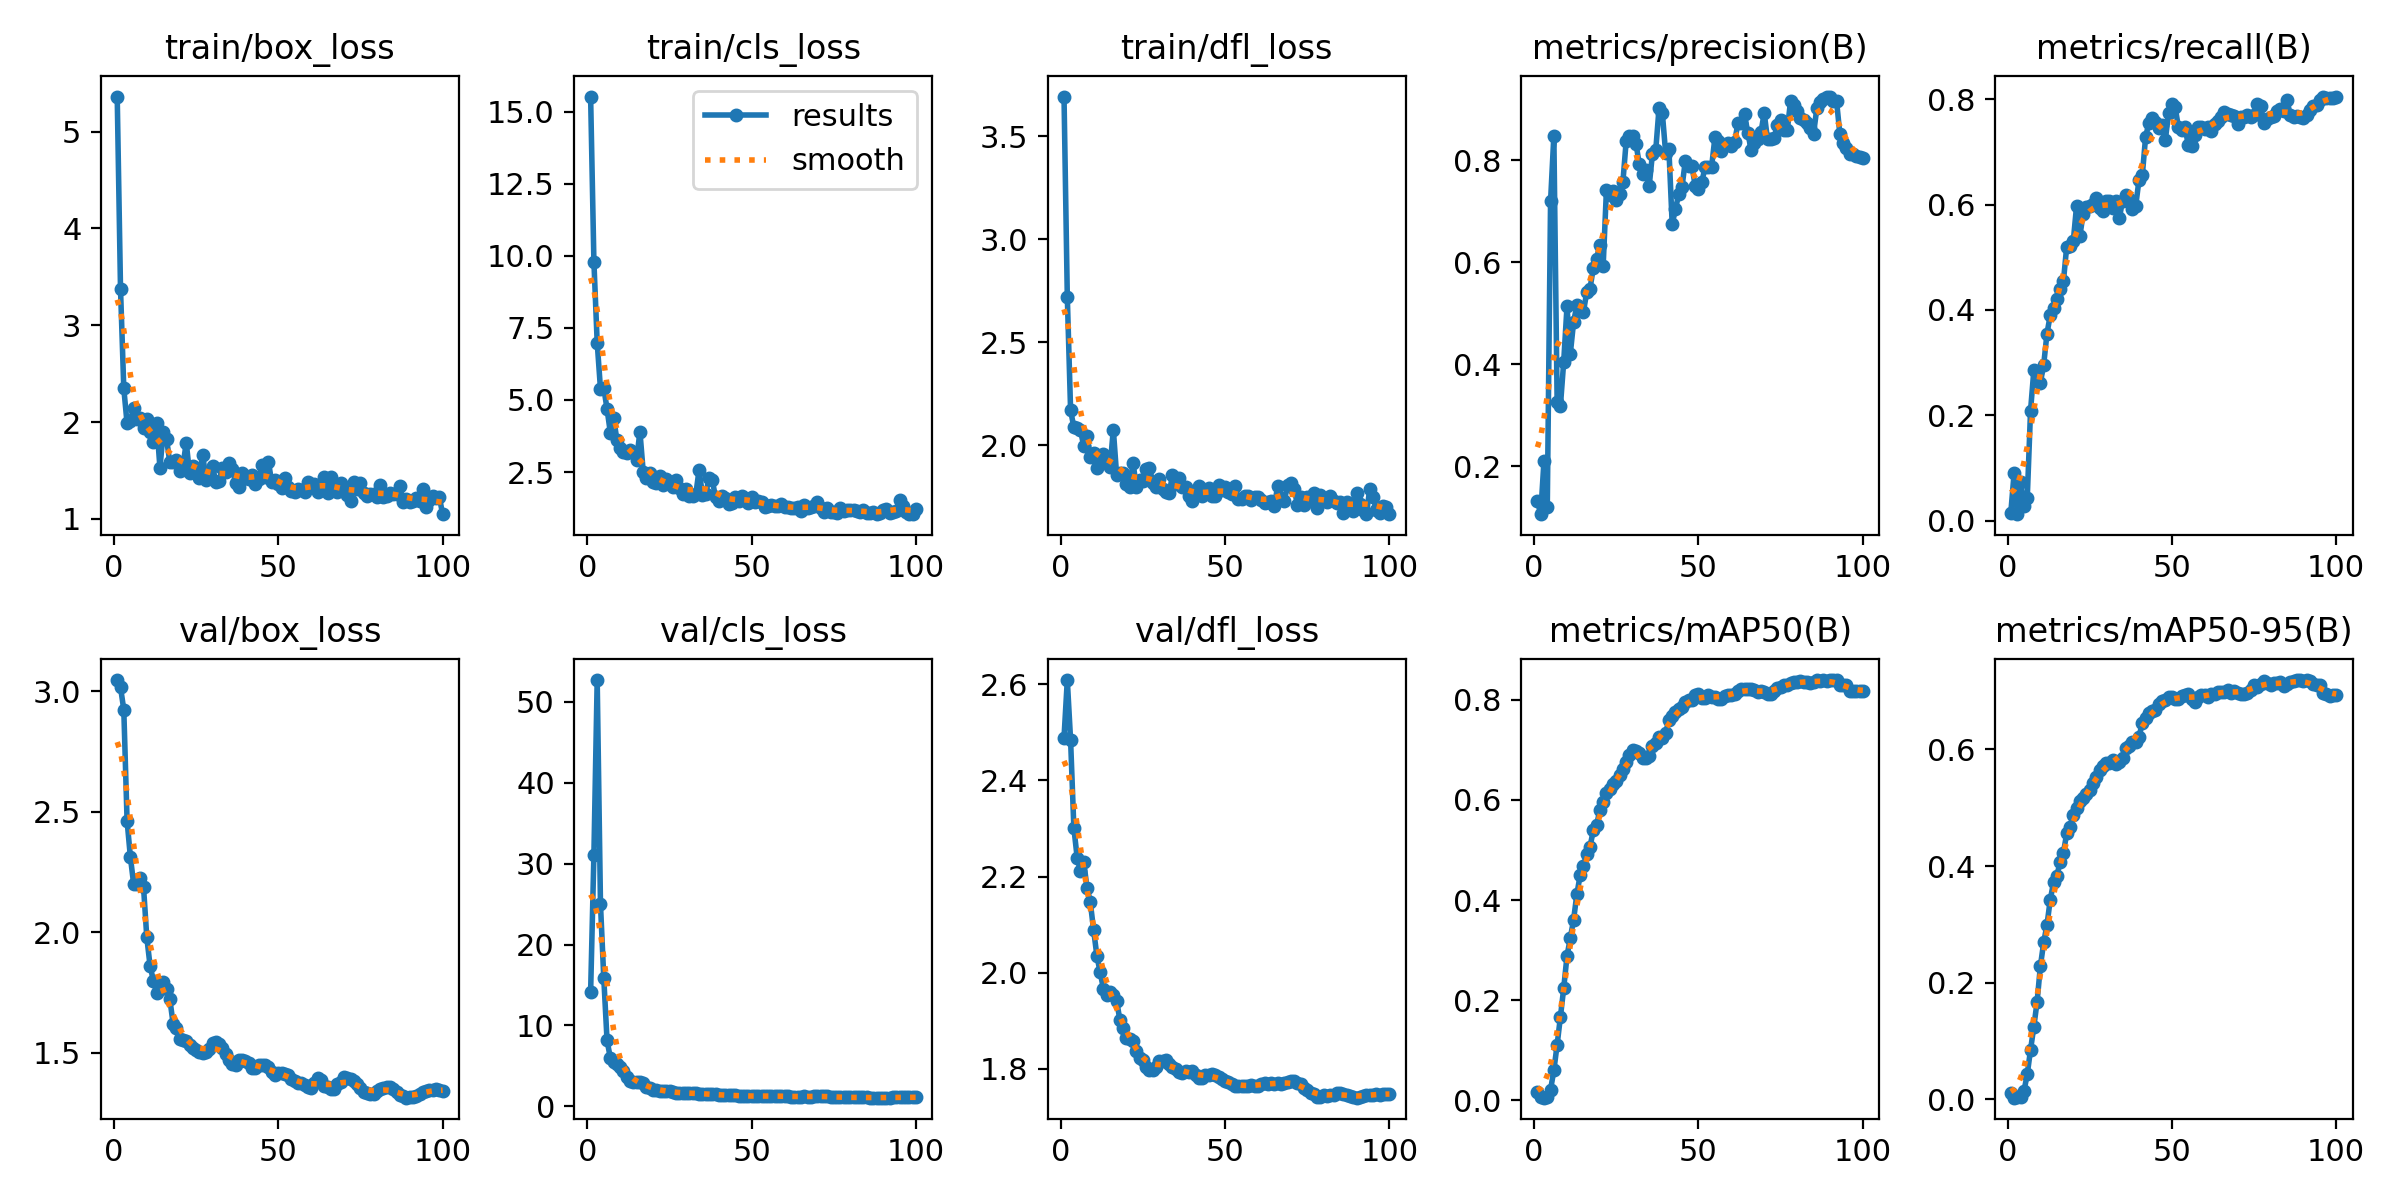

The file beside this chart, header and first rows:
epoch, train/box_loss, train/cls_loss, train/dfl_loss, metrics/precision(B), metrics/recall(B), metrics/mAP50(B), metrics/mAP50-95(B), val/box_loss, val/cls_loss, val/dfl_loss, lr/pg0, lr/pg1, lr/pg2
1, 5.363, 15.52, 3.693, 0.1326, 0.01506, 0.01618, 0.01018, 3.047, 14.09, 2.489, 0.09501, 5e-06, 5e-06
2, 3.38, 9.794, 2.721, 0.1064, 0.08995, 0.00614, 0.0029, 3.018, 31.06, 2.609, 0.08901, 1.0891e-05, 1.0891e-05
3, 2.349, 6.986, 2.17, 0.2113, 0.01212, 0.00529, 0.00321, 2.924, 52.66, 2.484, 0.08302, 1.6663e-05, 1.6663e-05
4, 1.987, 5.381, 2.086, 0.1197, 0.07363, 0.0074, 0.00439, 2.463, 25, 2.301, 0.07702, 2.2317e-05, 2.2317e-05
5, 2.016, 5.42, 2.082, 0.72, 0.02727, 0.02126, 0.01419, 2.314, 15.9, 2.24, 0.07103, 2.7852e-05, 2.7852e-05
6, 2.146, 4.683, 2.074, 0.8486, 0.04242, 0.05976, 0.04303, 2.201, 8.148, 2.211, 0.06503, 3.3267e-05, 3.3267e-05
7, 2.035, 3.87, 1.995, 0.3262, 0.2086, 0.1112, 0.08496, 2.203, 6.002, 2.23, 0.05904, 3.8565e-05, 3.8565e-05
8, 2.042, 4.373, 2.046, 0.3189, 0.285, 0.1667, 0.1245, 2.224, 5.437, 2.177, 0.05304, 4.3743e-05, 4.3743e-05
9, 1.944, 3.607, 1.941, 0.4053, 0.2814, 0.224, 0.1676, 2.189, 5.197, 2.147, 0.04705, 4.8802e-05, 4.8802e-05
10, 2.033, 3.348, 1.962, 0.5136, 0.2619, 0.2881, 0.2287, 1.98, 4.858, 2.089, 0.04105, 5.3743e-05, 5.3743e-05
11, 1.9, 3.204, 1.891, 0.4206, 0.2961, 0.3239, 0.269, 1.861, 4.339, 2.035, 0.03506, 5.8565e-05, 5.8565e-05
12, 1.793, 3.169, 1.922, 0.4826, 0.3548, 0.3604, 0.2994, 1.8, 3.661, 2.001, 0.02906, 6.3268e-05, 6.3268e-05
13, 1.989, 3.267, 1.956, 0.5165, 0.3903, 0.4117, 0.3423, 1.75, 3.203, 1.966, 0.02307, 6.7852e-05, 6.7852e-05
14, 1.527, 3.184, 1.924, 0.507, 0.4042, 0.4494, 0.372, 1.775, 3.037, 1.953, 0.01707, 7.2318e-05, 7.2318e-05
15, 1.895, 2.928, 1.893, 0.5032, 0.4211, 0.4681, 0.3837, 1.792, 3.054, 1.959, 0.01108, 7.6665e-05, 7.6665e-05
16, 1.831, 3.903, 2.076, 0.5415, 0.4394, 0.4914, 0.4065, 1.767, 2.993, 1.954, 0.005081, 8.0893e-05, 8.0893e-05
17, 1.583, 2.51, 1.856, 0.5489, 0.4538, 0.5064, 0.4226, 1.724, 2.896, 1.942, 8.416e-05, 8.416e-05, 8.416e-05
18, 1.593, 2.309, 1.865, 0.5887, 0.52, 0.539, 0.4561, 1.622, 2.462, 1.902, 8.317e-05, 8.317e-05, 8.317e-05
19, 1.604, 2.459, 1.863, 0.6074, 0.521, 0.5493, 0.4673, 1.602, 2.28, 1.885, 8.218e-05, 8.218e-05, 8.218e-05
20, 1.498, 2.147, 1.813, 0.635, 0.5302, 0.5805, 0.4874, 1.56, 2.067, 1.864, 8.119e-05, 8.119e-05, 8.119e-05
21, 1.552, 2.107, 1.798, 0.593, 0.5972, 0.5959, 0.5, 1.554, 2.017, 1.862, 8.02e-05, 8.02e-05, 8.02e-05
22, 1.786, 2.38, 1.915, 0.7426, 0.5397, 0.6139, 0.5116, 1.55, 1.944, 1.857, 7.921e-05, 7.921e-05, 7.921e-05
23, 1.476, 2.056, 1.796, 0.7331, 0.5823, 0.6215, 0.5167, 1.533, 1.953, 1.837, 7.822e-05, 7.822e-05, 7.822e-05
24, 1.545, 2.248, 1.833, 0.7407, 0.5961, 0.6315, 0.5235, 1.52, 1.925, 1.824, 7.723e-05, 7.723e-05, 7.723e-05
25, 1.528, 2.103, 1.825, 0.7223, 0.5973, 0.6385, 0.5313, 1.513, 1.877, 1.819, 7.624e-05, 7.624e-05, 7.624e-05
26, 1.425, 1.966, 1.886, 0.7347, 0.6015, 0.6492, 0.5421, 1.506, 1.733, 1.803, 7.525e-05, 7.525e-05, 7.525e-05
27, 1.665, 2.209, 1.89, 0.7571, 0.6132, 0.6609, 0.5531, 1.498, 1.681, 1.797, 7.426e-05, 7.426e-05, 7.426e-05
28, 1.403, 1.931, 1.818, 0.8376, 0.5938, 0.6748, 0.5646, 1.504, 1.656, 1.798, 7.327e-05, 7.327e-05, 7.327e-05
29, 1.439, 1.735, 1.798, 0.848, 0.5879, 0.6897, 0.5715, 1.514, 1.658, 1.804, 7.228e-05, 7.228e-05, 7.228e-05
30, 1.548, 1.928, 1.836, 0.8477, 0.6058, 0.6993, 0.5764, 1.54, 1.655, 1.817, 7.129e-05, 7.129e-05, 7.129e-05
31, 1.377, 1.677, 1.788, 0.8324, 0.6068, 0.6974, 0.5772, 1.546, 1.653, 1.817, 7.03e-05, 7.03e-05, 7.03e-05
32, 1.392, 1.686, 1.774, 0.7921, 0.5932, 0.6936, 0.5827, 1.537, 1.662, 1.818, 6.931e-05, 6.931e-05, 6.931e-05
33, 1.528, 1.723, 1.768, 0.773, 0.606, 0.6835, 0.5759, 1.521, 1.638, 1.81, 6.832e-05, 6.832e-05, 6.832e-05
34, 1.482, 2.583, 1.853, 0.7812, 0.5739, 0.6839, 0.5787, 1.497, 1.597, 1.804, 6.733e-05, 6.733e-05, 6.733e-05
35, 1.575, 1.714, 1.812, 0.7495, 0.6075, 0.6876, 0.5858, 1.471, 1.576, 1.801, 6.634e-05, 6.634e-05, 6.634e-05
36, 1.514, 1.731, 1.838, 0.8135, 0.618, 0.7078, 0.6025, 1.454, 1.527, 1.793, 6.535e-05, 6.535e-05, 6.535e-05
37, 1.376, 2.282, 1.796, 0.8201, 0.6103, 0.714, 0.6066, 1.449, 1.525, 1.791, 6.436e-05, 6.436e-05, 6.436e-05
38, 1.329, 2.219, 1.795, 0.9024, 0.5924, 0.7252, 0.6132, 1.472, 1.498, 1.796, 6.337e-05, 6.337e-05, 6.337e-05
39, 1.48, 1.63, 1.754, 0.8931, 0.5977, 0.7246, 0.6133, 1.471, 1.49, 1.793, 6.238e-05, 6.238e-05, 6.238e-05
40, 1.424, 1.499, 1.731, 0.815, 0.647, 0.7338, 0.6219, 1.467, 1.436, 1.795, 6.139e-05, 6.139e-05, 6.139e-05
41, 1.417, 1.672, 1.757, 0.8223, 0.6553, 0.7593, 0.6453, 1.458, 1.402, 1.787, 6.04e-05, 6.04e-05, 6.04e-05
42, 1.452, 1.602, 1.803, 0.6749, 0.728, 0.7678, 0.6548, 1.438, 1.364, 1.781, 5.941e-05, 5.941e-05, 5.941e-05
43, 1.358, 1.388, 1.752, 0.7049, 0.755, 0.7765, 0.6629, 1.437, 1.36, 1.782, 5.842e-05, 5.842e-05, 5.842e-05
44, 1.409, 1.421, 1.772, 0.7342, 0.7649, 0.7815, 0.666, 1.45, 1.37, 1.788, 5.743e-05, 5.743e-05, 5.743e-05
45, 1.559, 1.624, 1.793, 0.7485, 0.7566, 0.7852, 0.667, 1.448, 1.36, 1.788, 5.644e-05, 5.644e-05, 5.644e-05
46, 1.431, 1.481, 1.752, 0.7994, 0.7451, 0.7954, 0.6787, 1.448, 1.325, 1.789, 5.545e-05, 5.545e-05, 5.545e-05
47, 1.592, 1.682, 1.752, 0.7897, 0.7516, 0.799, 0.6831, 1.441, 1.314, 1.787, 5.446e-05, 5.446e-05, 5.446e-05
48, 1.379, 1.6, 1.807, 0.79, 0.722, 0.7996, 0.6847, 1.42, 1.283, 1.783, 5.347e-05, 5.347e-05, 5.347e-05
49, 1.4, 1.438, 1.78, 0.7498, 0.7744, 0.8094, 0.6904, 1.407, 1.295, 1.778, 5.248e-05, 5.248e-05, 5.248e-05
50, 1.363, 1.62, 1.799, 0.7443, 0.7917, 0.8114, 0.6903, 1.418, 1.265, 1.775, 5.149e-05, 5.149e-05, 5.149e-05
51, 1.319, 1.464, 1.772, 0.7576, 0.7847, 0.8032, 0.6858, 1.416, 1.264, 1.772, 5.05e-05, 5.05e-05, 5.05e-05
52, 1.419, 1.506, 1.763, 0.7863, 0.7463, 0.8028, 0.686, 1.413, 1.267, 1.768, 4.951e-05, 4.951e-05, 4.951e-05
53, 1.335, 1.447, 1.802, 0.7871, 0.7409, 0.8091, 0.6908, 1.408, 1.269, 1.765, 4.852e-05, 4.852e-05, 4.852e-05
54, 1.286, 1.292, 1.737, 0.7878, 0.7465, 0.8056, 0.693, 1.391, 1.283, 1.764, 4.753e-05, 4.753e-05, 4.753e-05
55, 1.274, 1.314, 1.738, 0.8452, 0.7124, 0.8064, 0.6952, 1.383, 1.288, 1.765, 4.654e-05, 4.654e-05, 4.654e-05
56, 1.307, 1.361, 1.754, 0.8387, 0.7108, 0.8017, 0.6863, 1.375, 1.311, 1.764, 4.555e-05, 4.555e-05, 4.555e-05
57, 1.299, 1.324, 1.753, 0.8177, 0.7326, 0.8013, 0.6818, 1.376, 1.311, 1.764, 4.456e-05, 4.456e-05, 4.456e-05
58, 1.282, 1.338, 1.736, 0.8307, 0.7469, 0.8083, 0.6895, 1.369, 1.28, 1.766, 4.357e-05, 4.357e-05, 4.357e-05
59, 1.385, 1.384, 1.749, 0.8347, 0.747, 0.8088, 0.6939, 1.36, 1.27, 1.765, 4.258e-05, 4.258e-05, 4.258e-05
60, 1.349, 1.275, 1.75, 0.8292, 0.7438, 0.8094, 0.6926, 1.353, 1.254, 1.764, 4.159e-05, 4.159e-05, 4.159e-05
... 40 more rows
